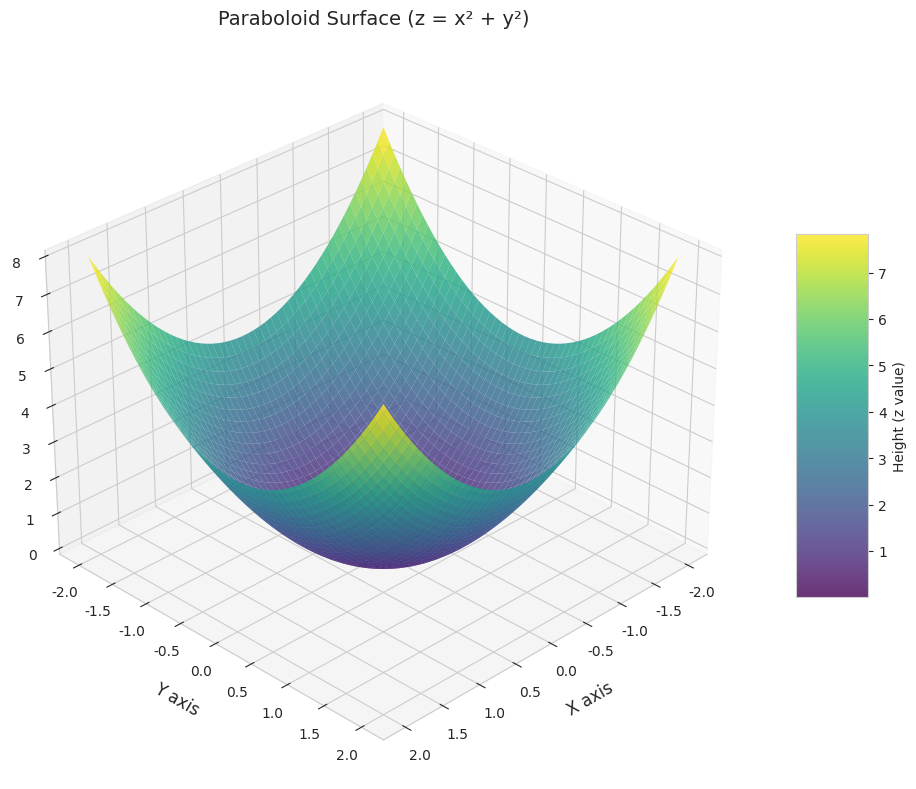

This figure's Python source:
import matplotlib.pyplot as plt
import numpy as np
import seaborn as sns
from mpl_toolkits.mplot3d import Axes3D

# Set the style using seaborn
# The 'whitegrid' style gives us a clean, modern look that's easy to read
sns.set_style("whitegrid")
# Use a custom color palette - we'll choose a sequential palette that works well for 3D
custom_palette = sns.color_palette("viridis")
sns.set_palette(custom_palette)

# Create the coordinate grid
# We use linspace to create evenly spaced points from -2 to 2
# 100 points gives us smooth curves while still being computationally efficient
x = np.linspace(-2, 2, 100)
y = np.linspace(-2, 2, 100)
# meshgrid creates a 2D grid from our 1D coordinate arrays
X, Y = np.meshgrid(x, y)

# Calculate Z values for our paraboloid
# The equation z = x² + y² creates the classic paraboloid shape
Z = X**2 + Y**2

# Create the figure with a specific size for better visibility
plt.figure(figsize=(12, 8))
# Add a 3D subplot with a specific viewing angle
ax = plt.axes(projection="3d")
ax.view_init(elev=30, azim=45)  # 30 degree elevation, 45 degree azimuth

# Create the surface plot
# alpha controls transparency - 0.8 lets us see the surface structure clearly
surface = ax.plot_surface(
    X,
    Y,
    Z,
    cmap="viridis",  # This colormap transitions smoothly from dark to light
    alpha=0.8,
    linewidth=0,  # Remove grid lines for a smoother look
    antialiased=True,
)  # Smooth out the rendering

# Customize the appearance
ax.set_xlabel("X axis", labelpad=10, fontsize=12)
ax.set_ylabel("Y axis", labelpad=10, fontsize=12)
ax.set_zlabel("Z axis", labelpad=10, fontsize=12)
ax.set_title("Paraboloid Surface (z = x² + y²)", pad=20, fontsize=14)

# Add a color bar to show the height mapping
plt.colorbar(surface, ax=ax, shrink=0.5, aspect=5, label="Height (z value)")

# Adjust the layout to prevent cutting off any elements
plt.tight_layout()

# Display the plot
plt.show()
